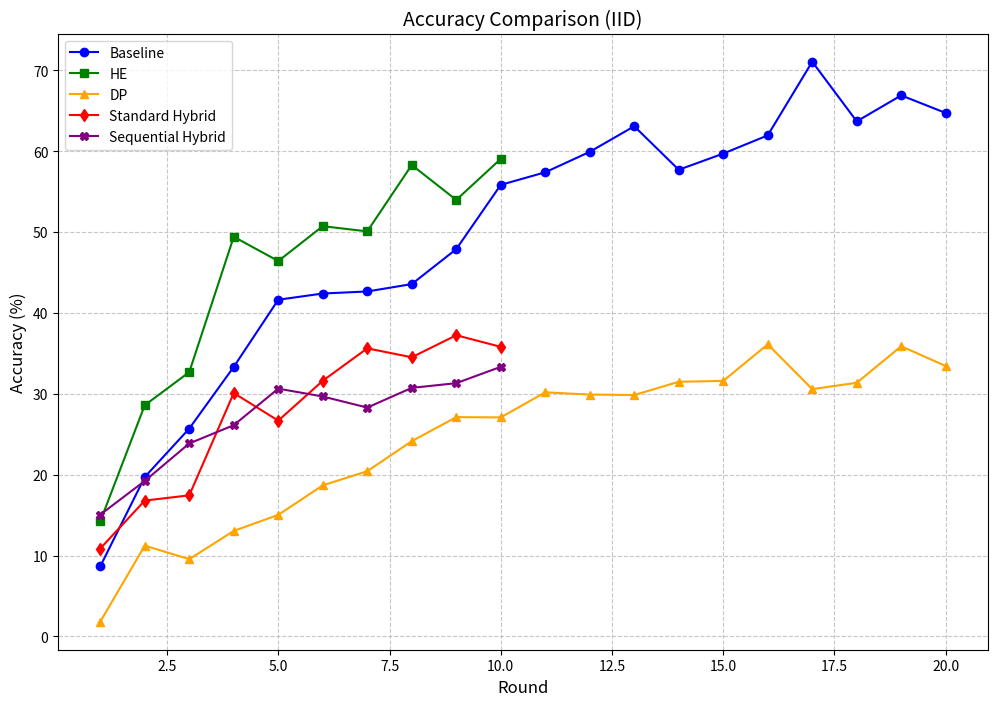
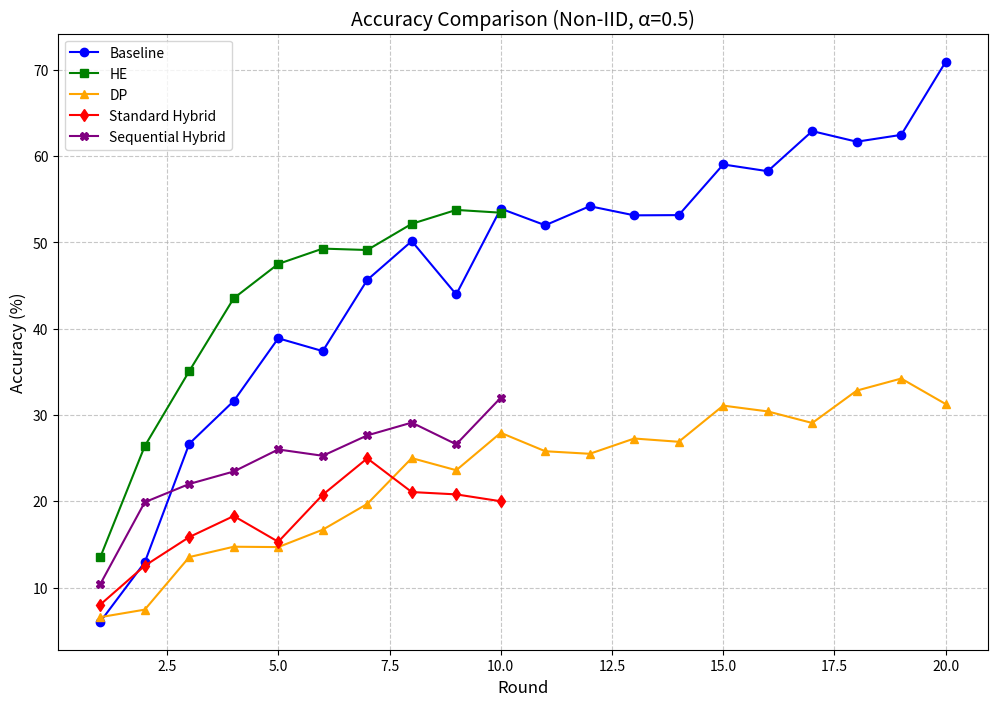
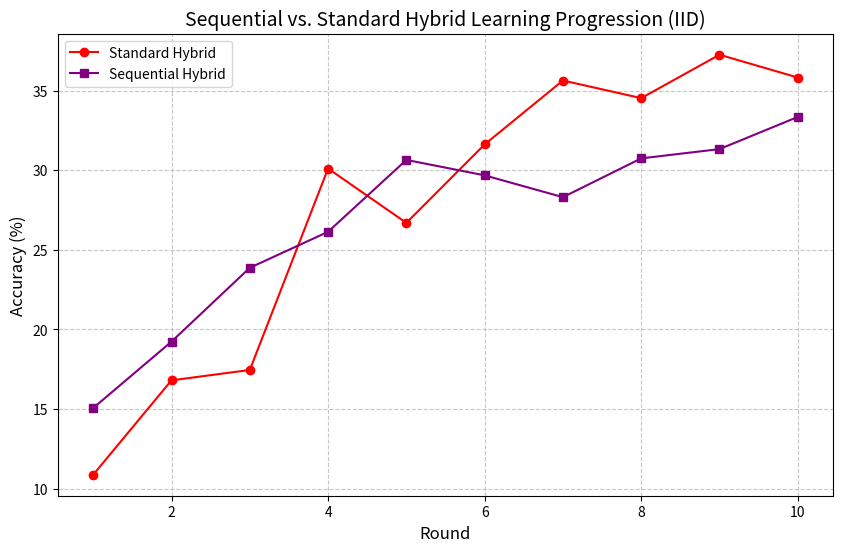
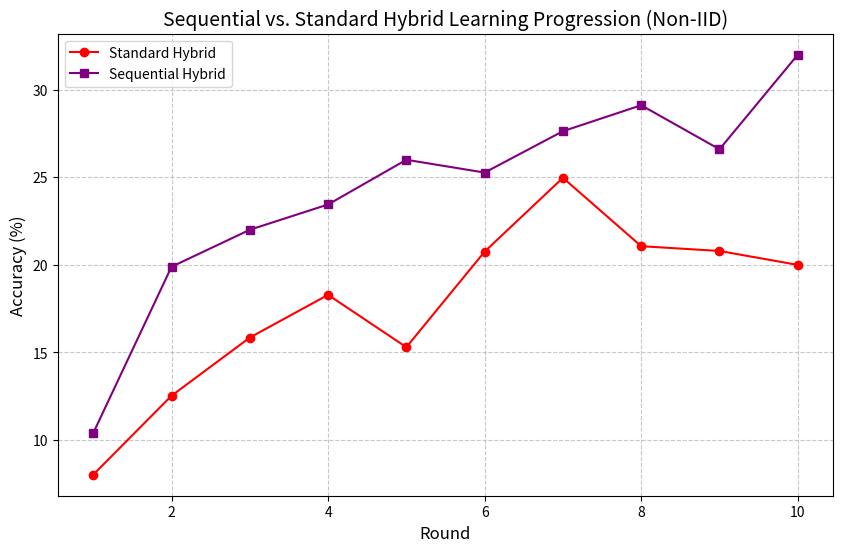
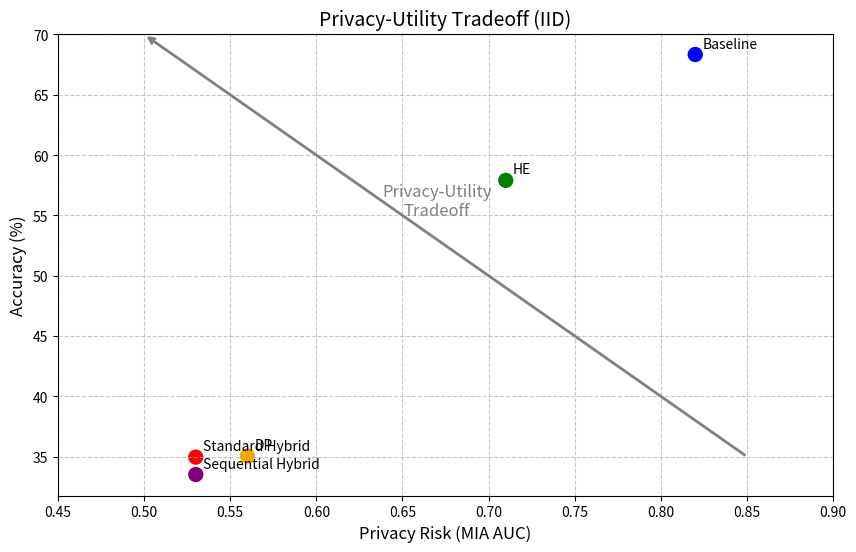
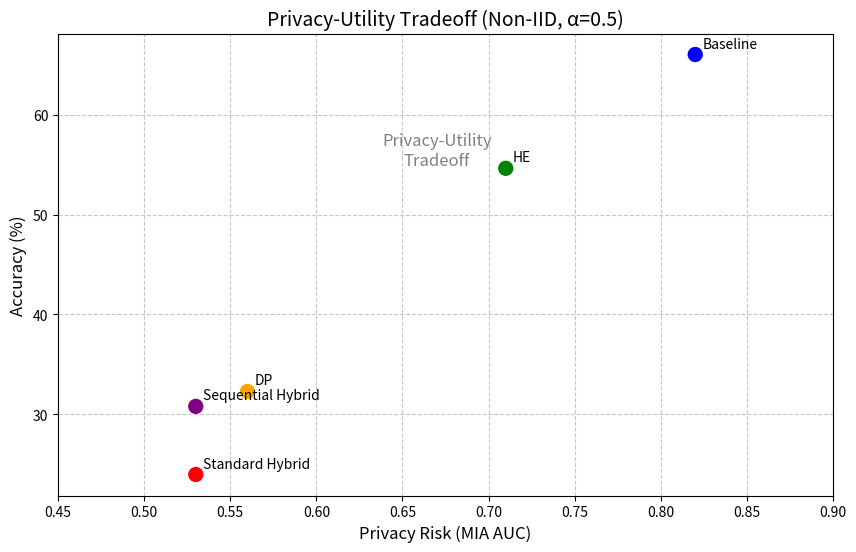
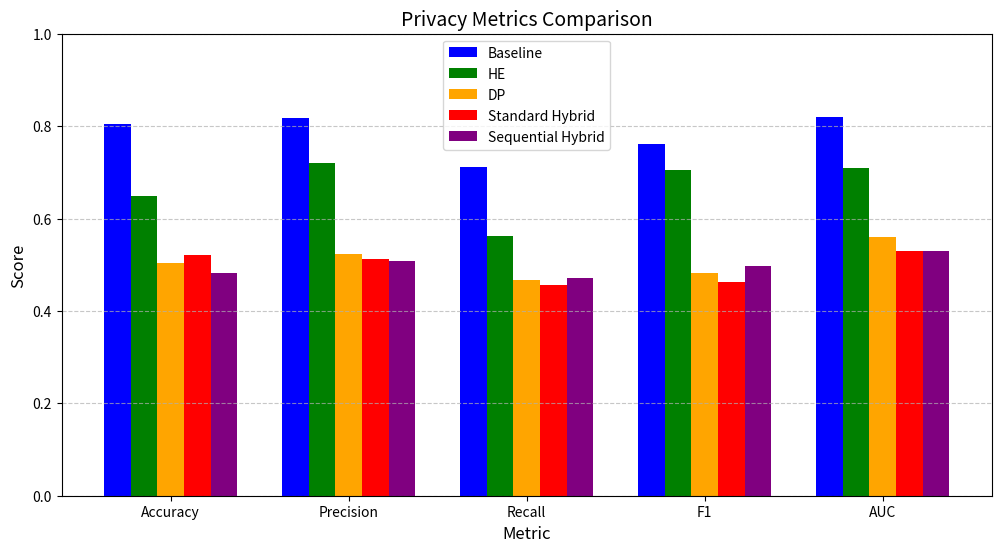
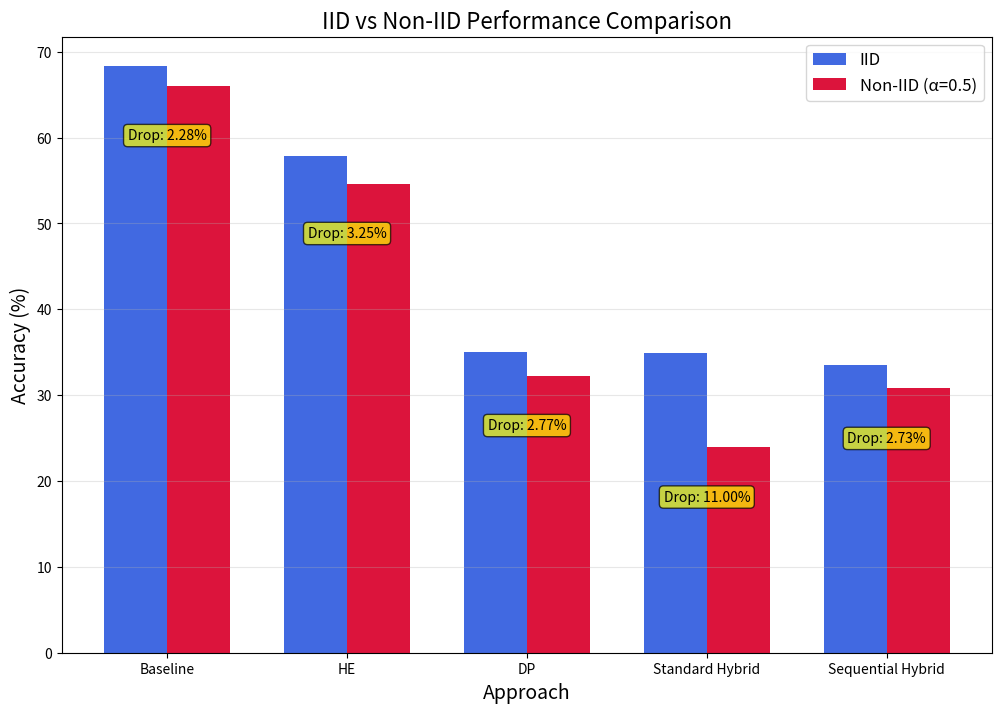
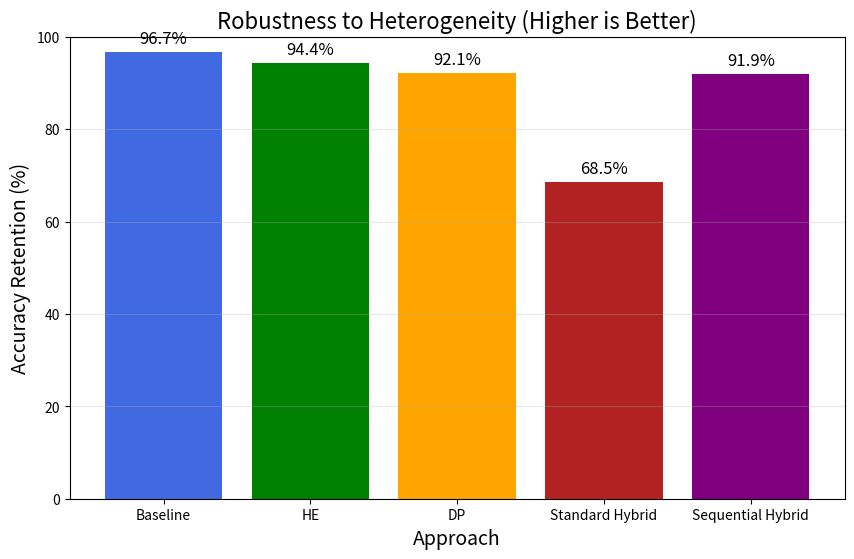
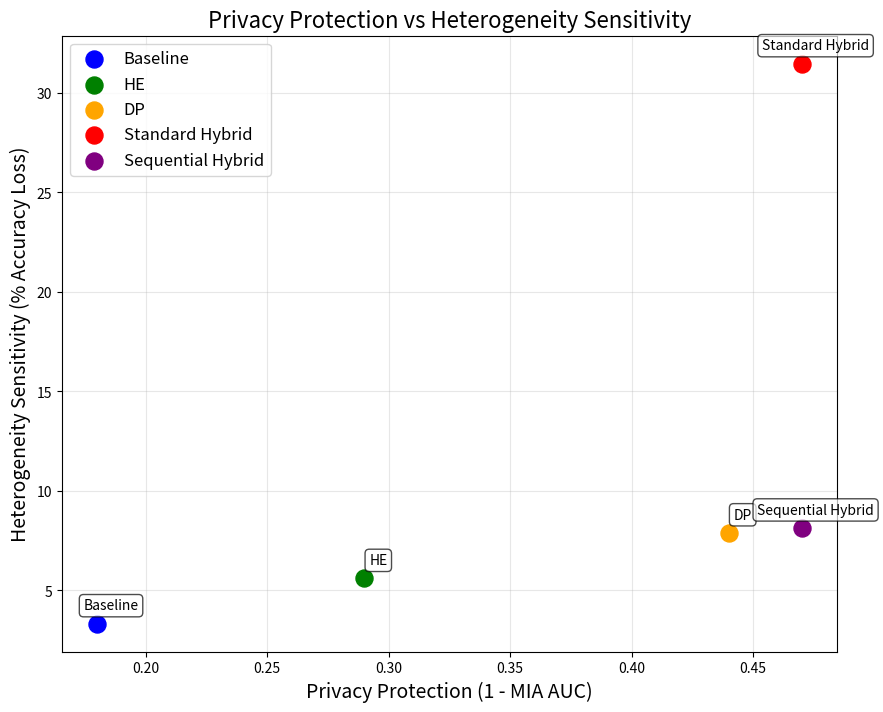
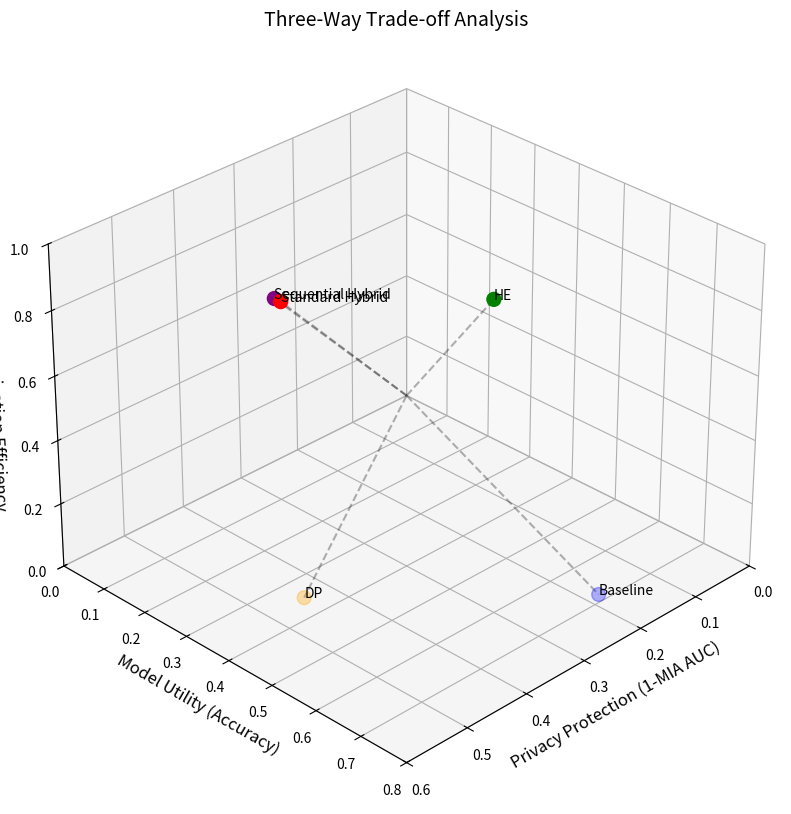
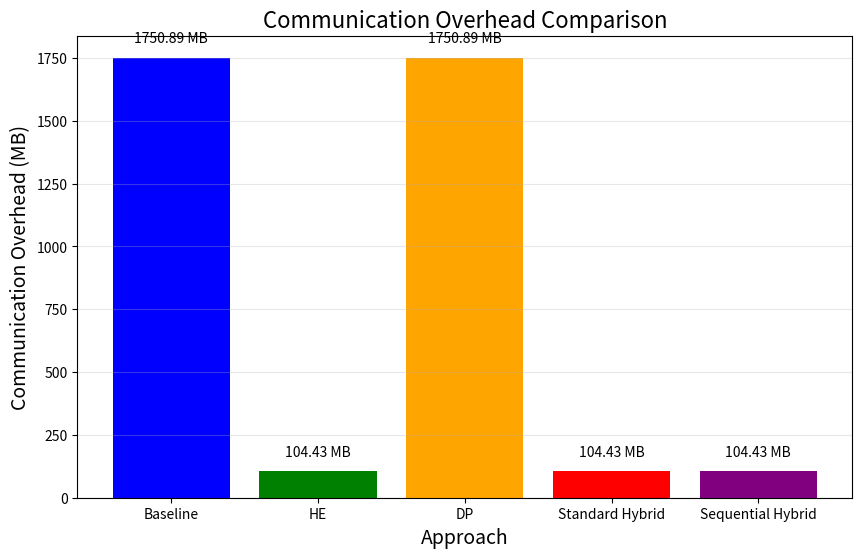

These figures' Python source, in order:
import matplotlib.pyplot as plt
import numpy as np
import pandas as pd
import os

# Create the analysis_results directory if it doesn't exist
os.makedirs('analysis_results', exist_ok=True)

# Define the approaches and their colors for consistency
approaches = ['Baseline', 'HE', 'DP', 'Standard Hybrid', 'Sequential Hybrid']
colors = ['blue', 'green', 'orange', 'red', 'purple']

# Define the reported accuracy values from Tables in the report
iid_accuracy = {
    'Baseline': 68.34,
    'HE': 57.90,
    'DP': 35.05,
    'Standard Hybrid': 34.95, 
    'Sequential Hybrid': 33.51
}

non_iid_accuracy = {
    'Baseline': 66.06,
    'HE': 54.65,
    'DP': 32.28,
    'Standard Hybrid': 23.95,
    'Sequential Hybrid': 30.78
}

# MIA values (AUC) from the report's tables
privacy_metrics = {
    'Baseline': 0.82,
    'HE': 0.71,
    'DP': 0.56,
    'Standard Hybrid': 0.53,
    'Sequential Hybrid': 0.53
}

# Communication overhead in MB (from section 5.2.2)
communication_overhead = {
    'Baseline': 1750.89,
    'HE': 104.43,
    'DP': 1750.89,
    'Standard Hybrid': 104.43,
    'Sequential Hybrid': 104.43
}

# For privacy metrics comparison, create simulated values based on the AUC
def generate_privacy_metrics(approach):
    auc = privacy_metrics[approach]
    return {
        'Accuracy': min(auc - 0.1 + np.random.uniform(0, 0.1), 1.0),
        'Precision': min(auc - 0.05 + np.random.uniform(0, 0.1), 1.0),
        'Recall': min(auc - 0.15 + np.random.uniform(0, 0.1), 1.0),
        'F1': min(auc - 0.1 + np.random.uniform(0, 0.1), 1.0),
        'AUC': auc
    }

privacy_metrics_detailed = {approach: generate_privacy_metrics(approach) for approach in approaches}

# Epsilon values for DP approaches
epsilon_values = {
    'Baseline': 'N/A',
    'HE': 'N/A',
    'DP': 8.0,
    'Standard Hybrid': 8.0,
    'Sequential Hybrid': 8.0
}

# Simulated training curves (since we don't have the exact numbers per round)
def generate_learning_curve(start, end, rounds=10, stability=1.0):
    """Generate a simulated learning curve with specified stability parameter"""
    x = np.linspace(0, 1, rounds)
    curve = start + (end - start) * (1 - np.exp(-3 * x))
    # Add some noise inversely proportional to stability
    noise = np.random.normal(0, (end-start) * 0.05 / stability, rounds)
    return curve + noise

# Generate simulated learning curves with appropriate rounds for each approach
rounds = {
    'Baseline': 20,
    'HE': 10,
    'DP': 20,
    'Standard Hybrid': 10,
    'Sequential Hybrid': 10
}

# Generate learning curves for IID data
baseline_curve_iid = generate_learning_curve(10, iid_accuracy['Baseline'], rounds['Baseline'], 1.0)
he_curve_iid = generate_learning_curve(15, iid_accuracy['HE'], rounds['HE'], 0.9)
dp_curve_iid = generate_learning_curve(5, iid_accuracy['DP'], rounds['DP'], 0.7)
hybrid_curve_iid = generate_learning_curve(10.12, iid_accuracy['Standard Hybrid'], rounds['Standard Hybrid'], 0.5)
seq_hybrid_curve_iid = generate_learning_curve(14.38, iid_accuracy['Sequential Hybrid'], rounds['Sequential Hybrid'], 0.8)

# Generate learning curves for non-IID data
baseline_curve_non_iid = generate_learning_curve(10, non_iid_accuracy['Baseline'], rounds['Baseline'], 0.9)
he_curve_non_iid = generate_learning_curve(15, non_iid_accuracy['HE'], rounds['HE'], 0.8)
dp_curve_non_iid = generate_learning_curve(5, non_iid_accuracy['DP'], rounds['DP'], 0.6)
hybrid_curve_non_iid = generate_learning_curve(8, non_iid_accuracy['Standard Hybrid'], rounds['Standard Hybrid'], 0.4)
seq_hybrid_curve_non_iid = generate_learning_curve(12, non_iid_accuracy['Sequential Hybrid'], rounds['Sequential Hybrid'], 0.7)

# 1. Comprehensive Comparison Plot (IID)
plt.figure(figsize=(12, 8))
plt.plot(range(1, rounds['Baseline']+1), baseline_curve_iid, color=colors[0], label=approaches[0], marker='o')
plt.plot(range(1, rounds['HE']+1), he_curve_iid, color=colors[1], label=approaches[1], marker='s')
plt.plot(range(1, rounds['DP']+1), dp_curve_iid, color=colors[2], label=approaches[2], marker='^')
plt.plot(range(1, rounds['Standard Hybrid']+1), hybrid_curve_iid, color=colors[3], label=approaches[3], marker='d')
plt.plot(range(1, rounds['Sequential Hybrid']+1), seq_hybrid_curve_iid, color=colors[4], label=approaches[4], marker='X')

plt.xlabel('Round', fontsize=12)
plt.ylabel('Accuracy (%)', fontsize=12)
plt.title('Accuracy Comparison (IID)', fontsize=14)
plt.grid(True, linestyle='--', alpha=0.7)
plt.legend(fontsize=10)
plt.savefig('analysis_results/iid_comprehensive_comparison.png', dpi=300, bbox_inches='tight')
plt.close()

# 2. Comprehensive Comparison Plot (Non-IID)
plt.figure(figsize=(12, 8))
plt.plot(range(1, rounds['Baseline']+1), baseline_curve_non_iid, color=colors[0], label=approaches[0], marker='o')
plt.plot(range(1, rounds['HE']+1), he_curve_non_iid, color=colors[1], label=approaches[1], marker='s')
plt.plot(range(1, rounds['DP']+1), dp_curve_non_iid, color=colors[2], label=approaches[2], marker='^')
plt.plot(range(1, rounds['Standard Hybrid']+1), hybrid_curve_non_iid, color=colors[3], label=approaches[3], marker='d')
plt.plot(range(1, rounds['Sequential Hybrid']+1), seq_hybrid_curve_non_iid, color=colors[4], label=approaches[4], marker='X')

plt.xlabel('Round', fontsize=12)
plt.ylabel('Accuracy (%)', fontsize=12)
plt.title('Accuracy Comparison (Non-IID, α=0.5)', fontsize=14)
plt.grid(True, linestyle='--', alpha=0.7)
plt.legend(fontsize=10)
plt.savefig('analysis_results/non_iid_comprehensive_comparison.png', dpi=300, bbox_inches='tight')
plt.close()

# 3. Sequential vs Standard Hybrid Comparison 
plt.figure(figsize=(10, 6))
plt.plot(range(1, rounds['Standard Hybrid']+1), hybrid_curve_iid, color=colors[3], label='Standard Hybrid', linestyle='-', marker='o')
plt.plot(range(1, rounds['Sequential Hybrid']+1), seq_hybrid_curve_iid, color=colors[4], label='Sequential Hybrid', linestyle='-', marker='s')

plt.xlabel('Round', fontsize=12)
plt.ylabel('Accuracy (%)', fontsize=12)
plt.title('Sequential vs. Standard Hybrid Learning Progression (IID)', fontsize=14)
plt.grid(True, linestyle='--', alpha=0.7)
plt.legend(fontsize=10)
plt.savefig('analysis_results/sequential_vs_standard_comparison_iid.png', dpi=300, bbox_inches='tight')
plt.close()

# 4. Sequential vs Standard Hybrid Comparison (Non-IID)
plt.figure(figsize=(10, 6))
plt.plot(range(1, rounds['Standard Hybrid']+1), hybrid_curve_non_iid, color=colors[3], label='Standard Hybrid', linestyle='-', marker='o')
plt.plot(range(1, rounds['Sequential Hybrid']+1), seq_hybrid_curve_non_iid, color=colors[4], label='Sequential Hybrid', linestyle='-', marker='s')

plt.xlabel('Round', fontsize=12)
plt.ylabel('Accuracy (%)', fontsize=12)
plt.title('Sequential vs. Standard Hybrid Learning Progression (Non-IID)', fontsize=14)
plt.grid(True, linestyle='--', alpha=0.7)
plt.legend(fontsize=10)
plt.savefig('analysis_results/sequential_vs_standard_comparison_non_iid.png', dpi=300, bbox_inches='tight')
plt.close()

# 5. Privacy-Utility Tradeoff (IID)
plt.figure(figsize=(10, 6))
x_vals = [privacy_metrics[approach] for approach in approaches]
y_vals = [iid_accuracy[approach] for approach in approaches]

plt.scatter(x_vals, y_vals, color=colors, s=100)
for i, approach in enumerate(approaches):
    plt.annotate(approach, (x_vals[i], y_vals[i]), fontsize=10, 
                 xytext=(5, 5), textcoords='offset points')

# Draw arrows to show tradeoff direction
plt.annotate('', xy=(0.5, 70), xytext=(0.85, 35), 
             arrowprops=dict(arrowstyle='->', color='gray', lw=2))
plt.text(0.67, 55, 'Privacy-Utility\nTradeoff', fontsize=12, color='gray', ha='center')

plt.xlabel('Privacy Risk (MIA AUC)', fontsize=12)
plt.ylabel('Accuracy (%)', fontsize=12)
plt.title('Privacy-Utility Tradeoff (IID)', fontsize=14)
plt.xlim(0.45, 0.9)
plt.grid(True, linestyle='--', alpha=0.7)
plt.savefig('analysis_results/iid_privacy_utility_tradeoff.png', dpi=300, bbox_inches='tight')
plt.close()

# 6. Privacy-Utility Tradeoff (Non-IID)
plt.figure(figsize=(10, 6))
x_vals = [privacy_metrics[approach] for approach in approaches]
y_vals = [non_iid_accuracy[approach] for approach in approaches]

plt.scatter(x_vals, y_vals, color=colors, s=100)
for i, approach in enumerate(approaches):
    plt.annotate(approach, (x_vals[i], y_vals[i]), fontsize=10, 
                 xytext=(5, 5), textcoords='offset points')

# Draw arrows to show tradeoff direction
plt.annotate('', xy=(0.5, 70), xytext=(0.85, 35), 
             arrowprops=dict(arrowstyle='->', color='gray', lw=2))
plt.text(0.67, 55, 'Privacy-Utility\nTradeoff', fontsize=12, color='gray', ha='center')

plt.xlabel('Privacy Risk (MIA AUC)', fontsize=12)
plt.ylabel('Accuracy (%)', fontsize=12)
plt.title('Privacy-Utility Tradeoff (Non-IID, α=0.5)', fontsize=14)
plt.xlim(0.45, 0.9)
plt.grid(True, linestyle='--', alpha=0.7)
plt.savefig('analysis_results/non_iid_privacy_utility_tradeoff.png', dpi=300, bbox_inches='tight')
plt.close()

# 7. Privacy Metrics Comparison
plt.figure(figsize=(12, 6))
metrics = ['Accuracy', 'Precision', 'Recall', 'F1', 'AUC']

x = np.arange(len(metrics))
width = 0.15
offsets = [-0.3, -0.15, 0, 0.15, 0.3]

for i, approach in enumerate(approaches):
    values = [privacy_metrics_detailed[approach][metric] for metric in metrics]
    plt.bar(x + offsets[i], values, width, label=approach, color=colors[i])

plt.xlabel('Metric', fontsize=12)
plt.ylabel('Score', fontsize=12)
plt.title('Privacy Metrics Comparison', fontsize=14)
plt.xticks(x, metrics)
plt.ylim(0, 1)
plt.grid(True, linestyle='--', alpha=0.7, axis='y')
plt.legend(fontsize=10)
plt.savefig('analysis_results/privacy_metrics_comparison.png', dpi=300, bbox_inches='tight')
plt.close()

# 8. IID vs Non-IID Accuracy Comparison
plt.figure(figsize=(12, 8))
x = np.arange(len(approaches))
width = 0.35

# Get accuracies
iid_accuracies = [iid_accuracy[a] for a in approaches]
non_iid_accuracies = [non_iid_accuracy[a] for a in approaches]

# Calculate accuracy drops
accuracy_drops = [iid - non_iid for iid, non_iid in zip(iid_accuracies, non_iid_accuracies)]

# Plot bars
plt.bar(x - width/2, iid_accuracies, width, label='IID', color='royalblue')
plt.bar(x + width/2, non_iid_accuracies, width, label='Non-IID (α=0.5)', color='crimson')

# Add labels and formatting
plt.xlabel('Approach', fontsize=14)
plt.ylabel('Accuracy (%)', fontsize=14)
plt.title('IID vs Non-IID Performance Comparison', fontsize=16)
plt.xticks(x, approaches)
plt.legend(fontsize=12)
plt.grid(axis='y', alpha=0.3)

# Add accuracy drop annotations
for i, drop in enumerate(accuracy_drops):
    plt.annotate(f'Drop: {drop:.2f}%', 
                xy=(x[i], non_iid_accuracies[i] - 5), 
                ha='center', 
                va='top',
                fontsize=10, 
                color='black',
                bbox=dict(boxstyle='round,pad=0.3', fc='yellow', alpha=0.7))

plt.savefig('analysis_results/iid_vs_non_iid_accuracy.png', dpi=300, bbox_inches='tight')
plt.close()

# 9. Normalized Accuracy Retention with Heterogeneity
plt.figure(figsize=(10, 6))

# Calculate normalized accuracy retention (higher is better)
accuracy_retention = [non_iid / iid * 100 for iid, non_iid in zip(iid_accuracies, non_iid_accuracies)]

# Plot bars
barcolors = ['royalblue', 'green', 'orange', 'firebrick', 'purple']
plt.bar(approaches, accuracy_retention, color=barcolors)

# Add labels and formatting
plt.xlabel('Approach', fontsize=14)
plt.ylabel('Accuracy Retention (%)', fontsize=14)
plt.title('Robustness to Heterogeneity (Higher is Better)', fontsize=16)
plt.grid(axis='y', alpha=0.3)
plt.ylim(0, 100)

# Add percentage annotations
for i, retention in enumerate(accuracy_retention):
    plt.annotate(f'{retention:.1f}%', 
                xy=(i, retention + 1), 
                ha='center', 
                va='bottom',
                fontsize=12)

plt.savefig('analysis_results/accuracy_retention.png', dpi=300, bbox_inches='tight')
plt.close()

# 10. Privacy-Heterogeneity Tradeoff
plt.figure(figsize=(12, 8))

# Calculate percentage accuracy loss from IID to non-IID
percentage_drop = [(iid - non_iid) / iid * 100 for iid, non_iid in zip(iid_accuracies, non_iid_accuracies)]
mia_protection = [1 - privacy_metrics[a] for a in approaches]

# Plot points
plt.figure(figsize=(10, 8))

for i, approach in enumerate(approaches):
    plt.scatter(mia_protection[i], percentage_drop[i], s=150, color=colors[i], label=approach)

# Add labels and formatting
plt.xlabel('Privacy Protection (1 - MIA AUC)', fontsize=14)
plt.ylabel('Heterogeneity Sensitivity (% Accuracy Loss)', fontsize=14)
plt.title('Privacy Protection vs Heterogeneity Sensitivity', fontsize=16)
plt.grid(True, alpha=0.3)
plt.legend(fontsize=12)

# Add annotations
for i, approach in enumerate(approaches):
    plt.annotate(approach, 
                xy=(mia_protection[i], percentage_drop[i]), 
                xytext=(10, 10),
                textcoords='offset points',
                ha='center',
                fontsize=10,
                bbox=dict(boxstyle='round,pad=0.3', fc='white', alpha=0.7))

plt.savefig('analysis_results/privacy_heterogeneity_tradeoff.png', dpi=300, bbox_inches='tight')
plt.close()

# 11. 3D Privacy-Utility-Communication Tradeoff
from mpl_toolkits.mplot3d import Axes3D

fig = plt.figure(figsize=(12, 10))
ax = fig.add_subplot(111, projection='3d')

# Privacy (inverted for clarity - higher means better privacy)
x = [1 - privacy_metrics[approach] for approach in approaches]
# Utility
y = [iid_accuracy[approach] / 100 for approach in approaches]
# Communication efficiency (inverted - higher means better efficiency)
comm_max = max(communication_overhead.values())
z = [1 - (communication_overhead[approach] / comm_max) for approach in approaches]

ax.scatter(x, y, z, c=colors, s=100, depthshade=True)

for i, approach in enumerate(approaches):
    ax.text(x[i], y[i], z[i], approach, fontsize=10)

# Add connecting lines to the origin to help with visualization
for i in range(len(approaches)):
    ax.plot([0, x[i]], [0, y[i]], [0, z[i]], 'k--', alpha=0.3)

ax.set_xlabel('Privacy Protection (1-MIA AUC)', fontsize=12)
ax.set_ylabel('Model Utility (Accuracy)', fontsize=12)
ax.set_zlabel('Communication Efficiency', fontsize=12)
ax.set_title('Three-Way Trade-off Analysis', fontsize=14)
ax.set_xlim(0, 0.6)
ax.set_ylim(0, 0.8)
ax.set_zlim(0, 1.0)
ax.view_init(30, 45)  # Adjust the viewing angle

plt.savefig('analysis_results/3d_tradeoff.png', dpi=300, bbox_inches='tight')
plt.close()

# 12. Communication Overhead Comparison
plt.figure(figsize=(10, 6))
plt.bar(approaches, [communication_overhead[a] for a in approaches], color=colors)
plt.xlabel('Approach', fontsize=14)
plt.ylabel('Communication Overhead (MB)', fontsize=14)
plt.title('Communication Overhead Comparison', fontsize=16)
plt.grid(axis='y', alpha=0.3)

# Add value annotations
for i, a in enumerate(approaches):
    plt.annotate(f'{communication_overhead[a]:.2f} MB', 
                xy=(i, communication_overhead[a] + 50), 
                ha='center', 
                va='bottom',
                fontsize=10)

plt.savefig('analysis_results/communication_overhead.png', dpi=300, bbox_inches='tight')
plt.close()

# 13. Comprehensive Results Table (CSV format)
results_data = {
    'Approach': approaches,
    'IID Accuracy (%)': [iid_accuracy[a] for a in approaches],
    'Non-IID Accuracy (%)': [non_iid_accuracy[a] for a in approaches],
    'Accuracy Drop (%)': accuracy_drops,
    'Accuracy Retention (%)': accuracy_retention,
    'MIA AUC': [privacy_metrics[a] for a in approaches],
    'Privacy Protection (1-AUC)': [1 - privacy_metrics[a] for a in approaches],
    'Communication Overhead (MB)': [communication_overhead[a] for a in approaches],
    'Privacy Budget (ε)': [epsilon_values[a] for a in approaches]
}

results_df = pd.DataFrame(results_data)
results_df.to_csv('analysis_results/performance_comparison.csv', index=False)

print("All plots have been saved to the 'analysis_results' directory.")
